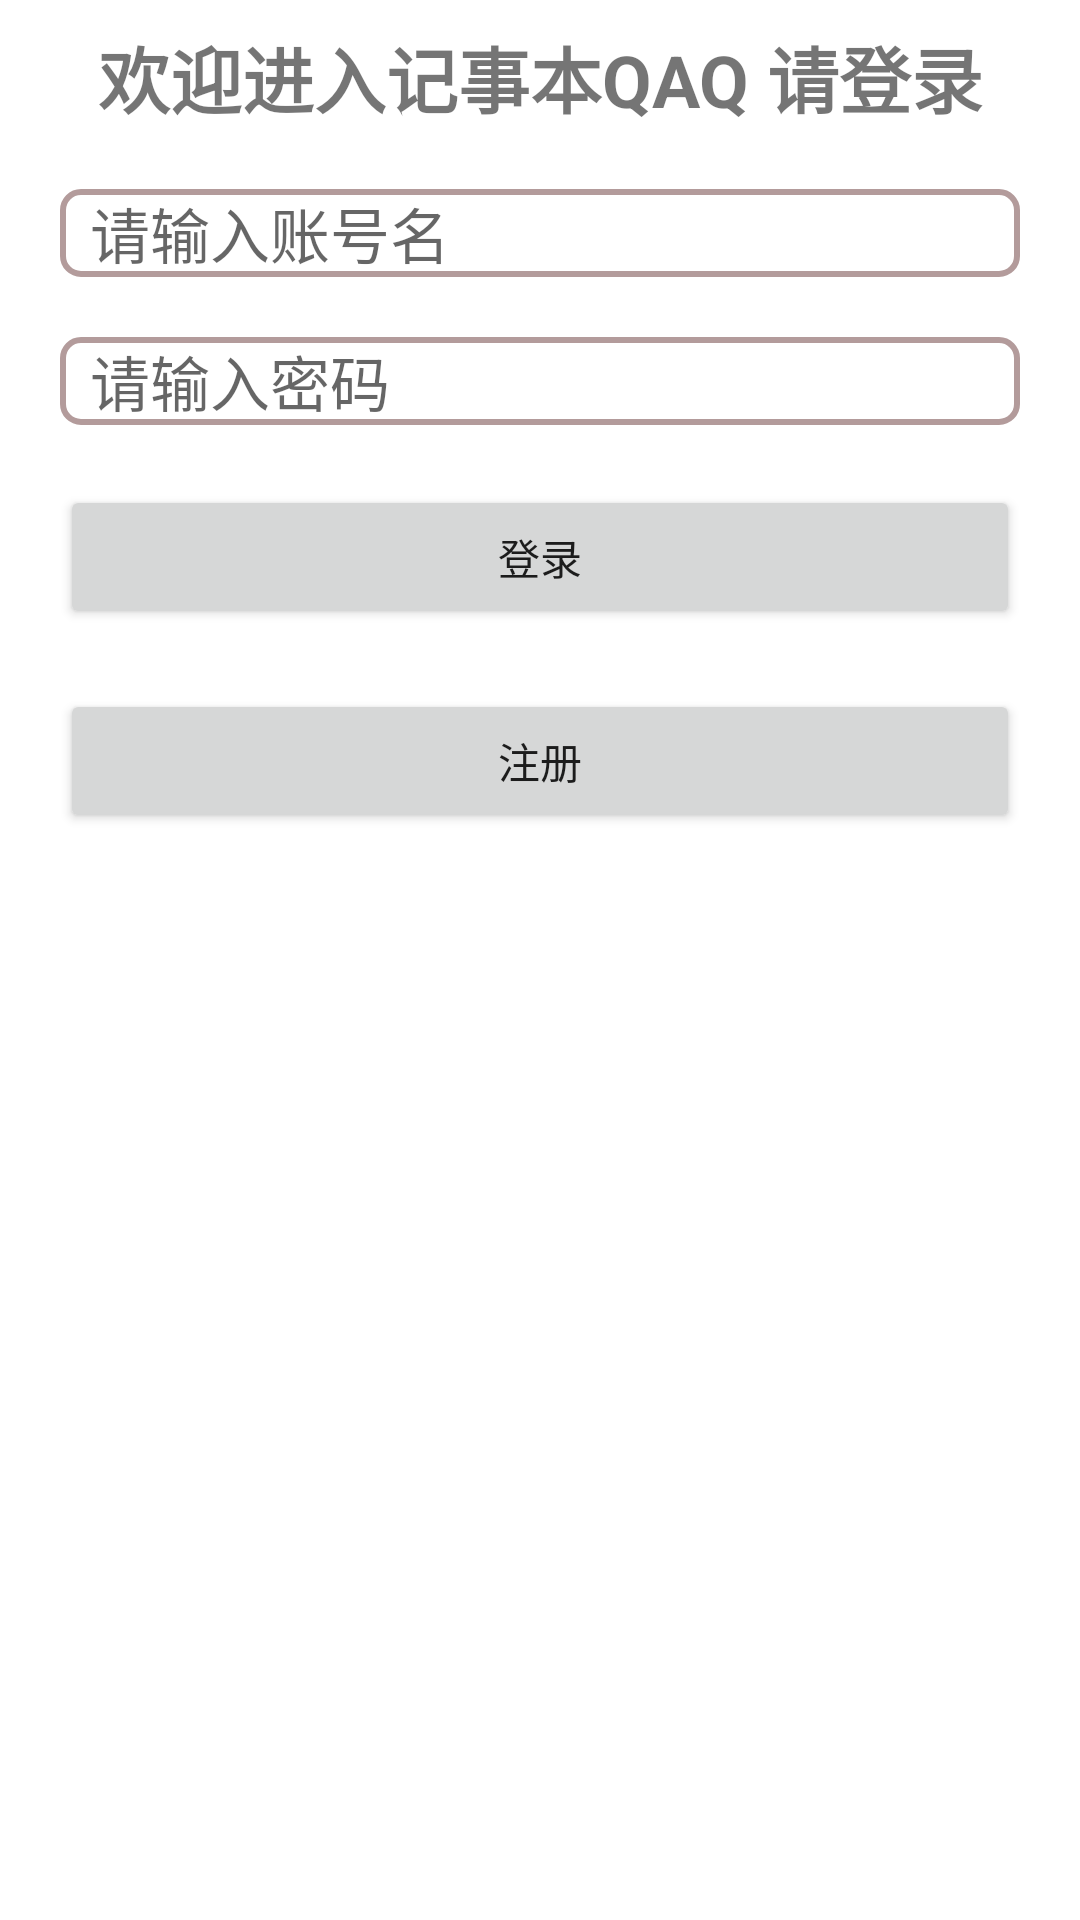

Here is an Android app screen rendered from its layout file. Give the layout XML and the strings, colors and styles it references.
<!-- AndroidManifest.xml: application theme Theme.MyApplicationBase -->
<!-- res/layout/activity_login.xml -->
<?xml version="1.0" encoding="utf-8"?>
<LinearLayout xmlns:android="http://schemas.android.com/apk/res/android"
    xmlns:app="http://schemas.android.com/apk/res-auto"
    xmlns:tools="http://schemas.android.com/tools"
    android:orientation="vertical"
    android:layout_width="match_parent"
    android:layout_height="match_parent"
    tools:context=".LoginActivity">


    <TextView
        android:id="@+id/welcometext"
        android:layout_width="match_parent"
        android:layout_height="43dp"
        android:paddingTop="8dp"
        android:text="欢迎进入记事本QAQ 请登录"
        android:textAlignment="center"
        android:textSize="24sp"
        android:textStyle="bold" />

    <EditText
        android:id="@+id/editname"
        style="@style/MyEditStyle"
        android:layout_width="match_parent"
        android:layout_height="wrap_content"
        android:layout_marginLeft="20dp"
        android:layout_marginTop="20dp"
        android:layout_marginRight="20dp"
        android:gravity="center_vertical"
        android:hint="请输入账号名"
        android:textSize="20sp" />


    <EditText
        android:id="@+id/password"
        style="@style/MyEditStyle"
        android:layout_width="match_parent"
        android:layout_height="wrap_content"
        android:hint="请输入密码"
        android:layout_marginLeft="20dp"
        android:layout_marginRight="20dp"
        android:layout_marginTop="20dp"
        android:textSize="20sp"
        android:inputType="textPassword"
        />
    <Button
        android:id="@+id/loginbutton"
        android:layout_width="match_parent"
        android:layout_height="wrap_content"
        android:text="登录"
        android:layout_marginLeft="20dp"
        android:layout_marginRight="20dp"
        android:layout_marginTop="20dp"
        />
    <Button
        android:id="@+id/registerbutton"
        android:layout_width="match_parent"
        android:layout_height="wrap_content"
        android:text="注册"
        android:layout_marginLeft="20dp"
        android:layout_marginRight="20dp"
        android:layout_marginTop="20dp"
        />

</LinearLayout>
<!-- resources referenced by this layout -->
<resources>
  <style name="MyEditStyle">
          <item name="android:textSize">18sp</item>
          <item name="android:background">@drawable/edit_bgcolor</item>
          <item name="android:paddingLeft">10dp</item>
          <item name="android:layout_height">50dp</item>
      </style>
  <style name="Theme.MyApplicationBase" parent="Theme.MaterialComponents.DayNight.DarkActionBar">
          <item name="colorPrimary">@color/colormain</item>
          <item name="colorPrimaryVariant">@color/colormain2</item>
          <item name="colorOnPrimary">@color/white</item>
  
          <item name="colorSecondary">@color/brown</item>
          <item name="colorSecondaryVariant">@color/brown1</item>
          <item name="colorOnSecondary">@color/black</item>
          <item name="android:statusBarColor" tools:targetApi="l">?attr/colorPrimaryVariant</item>
      </style>
  <!-- drawable edit_bgcolor (drawable-v24) -->
  <?xml version="1.0" encoding="utf-8"?>
  <shape xmlns:android="http://schemas.android.com/apk/res/android"
      android:shape="rectangle"
      >
  
      <stroke android:width="2dp" android:color="@color/colormain2"/>
  
      <corners android:radius="6dp" />
  </shape>
  <color name="colormain">@color/brown1</color>
  <color name="colormain2">@color/brown2</color>
  <color name="white">#FFFFFFFF</color>
  <color name="brown">#FFEFE8E1</color>
  <color name="brown1">#DDCDBE</color>
  <color name="black">#FF000000</color>
  <color name="brown2">#B39B9B</color>
</resources>
